The GitHub repository presoubieca/leaves contains a labelled image folder "custom_dataset" with 2 categories: healthy, sick. Examples follow, each with its label.

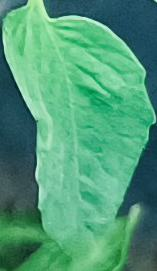
Label: healthy

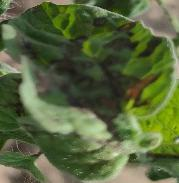
Label: sick

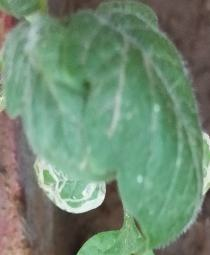
Label: healthy

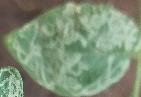
Label: sick

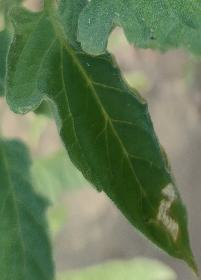
Label: healthy

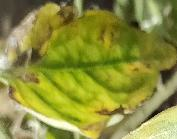
Label: sick
